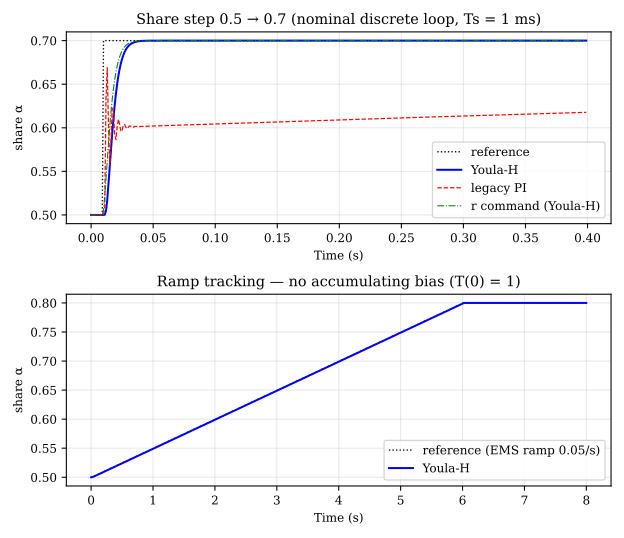

The table this chart was drawn from, first rows:
t_s, step_ref, step_alpha_youlah, step_alpha_pi, step_r_cmd, ramp_ref, ramp_alpha
0.0000, 0.5, 0.5, 0.5, 0.5, 0.5, 0.5
0.0010, 0.5, 0.5, 0.5, 0.5, 0.5, 0.5
0.0020, 0.5, 0.5, 0.5, 0.5, 0.5, 0.5
0.0030, 0.5, 0.5, 0.5, 0.5, 0.5, 0.5
0.0040, 0.5, 0.5, 0.5, 0.5, 0.5, 0.5
0.0050, 0.5, 0.5, 0.5, 0.5, 0.5, 0.5
0.0060, 0.5, 0.5, 0.5, 0.5, 0.5, 0.5
0.0070, 0.5, 0.5, 0.5, 0.5, 0.5, 0.5
0.0080, 0.5, 0.5, 0.5, 0.5, 0.5, 0.5
0.0090, 0.5, 0.5, 0.5, 0.5, 0.5, 0.5
0.0100, 0.7, 0.5, 0.5, 0.5058, 0.5, 0.5
0.0110, 0.7, 0.5003, 0.5097, 0.5218, 0.5, 0.5
0.0120, 0.7, 0.5047, 0.6326, 0.5424, 0.5001, 0.5
0.0130, 0.7, 0.5169, 0.6691, 0.5632, 0.5001, 0.5
0.0140, 0.7, 0.5348, 0.6028, 0.5833, 0.5002, 0.5
0.0150, 0.7, 0.5548, 0.557, 0.6017, 0.5002, 0.5
0.0160, 0.7, 0.5748, 0.5841, 0.6182, 0.5003, 0.5
0.0170, 0.7, 0.5937, 0.6226, 0.6325, 0.5003, 0.5
0.0180, 0.7, 0.6109, 0.6183, 0.6448, 0.5004, 0.5001
0.0190, 0.7, 0.626, 0.5923, 0.6551, 0.5004, 0.5001
0.0200, 0.7, 0.6392, 0.5863, 0.6637, 0.5005, 0.5001
0.0210, 0.7, 0.6503, 0.601, 0.6709, 0.5006, 0.5002
0.0220, 0.7, 0.6597, 0.6099, 0.6767, 0.5006, 0.5002
0.0230, 0.7, 0.6675, 0.6035, 0.6815, 0.5007, 0.5002
0.0240, 0.7, 0.674, 0.5958, 0.6853, 0.5007, 0.5003
0.0250, 0.7, 0.6792, 0.5973, 0.6884, 0.5008, 0.5003
0.0260, 0.7, 0.6835, 0.6028, 0.6909, 0.5008, 0.5004
0.0270, 0.7, 0.687, 0.6038, 0.6929, 0.5009, 0.5004
0.0280, 0.7, 0.6897, 0.6006, 0.6944, 0.5009, 0.5005
0.0290, 0.7, 0.6919, 0.599, 0.6957, 0.501, 0.5005
0.0300, 0.7, 0.6937, 0.6005, 0.6966, 0.501, 0.5006
0.0310, 0.7, 0.6951, 0.6022, 0.6974, 0.501, 0.5006
0.0320, 0.7, 0.6962, 0.6018, 0.698, 0.5011, 0.5007
0.0330, 0.7, 0.697, 0.6007, 0.6985, 0.5011, 0.5007
0.0340, 0.7, 0.6977, 0.6006, 0.6988, 0.5012, 0.5008
0.0350, 0.7, 0.6982, 0.6014, 0.6991, 0.5012, 0.5008
0.0360, 0.7, 0.6986, 0.6017, 0.6993, 0.5013, 0.5009
0.0370, 0.7, 0.699, 0.6014, 0.6995, 0.5013, 0.5009
0.0380, 0.7, 0.6992, 0.6012, 0.6996, 0.5014, 0.501
0.0390, 0.7, 0.6994, 0.6013, 0.6997, 0.5014, 0.501
0.0400, 0.7, 0.6995, 0.6016, 0.6998, 0.5015, 0.5011
0.0410, 0.7, 0.6997, 0.6017, 0.6998, 0.5016, 0.5011
0.0420, 0.7, 0.6997, 0.6016, 0.6999, 0.5016, 0.5012
0.0430, 0.7, 0.6998, 0.6016, 0.6999, 0.5017, 0.5012
0.0440, 0.7, 0.6999, 0.6017, 0.6999, 0.5017, 0.5013
0.0450, 0.7, 0.6999, 0.6018, 0.6999, 0.5018, 0.5013
0.0460, 0.7, 0.6999, 0.6018, 0.7, 0.5018, 0.5014
0.0470, 0.7, 0.6999, 0.6018, 0.7, 0.5019, 0.5014
0.0480, 0.7, 0.7, 0.6019, 0.7, 0.5019, 0.5015
0.0490, 0.7, 0.7, 0.602, 0.7, 0.502, 0.5015
0.0500, 0.7, 0.7, 0.602, 0.7, 0.502, 0.5016
0.0510, 0.7, 0.7, 0.6021, 0.7, 0.502, 0.5016
0.0520, 0.7, 0.7, 0.6021, 0.7, 0.5021, 0.5017
0.0530, 0.7, 0.7, 0.6021, 0.7, 0.5021, 0.5017
0.0540, 0.7, 0.7, 0.6022, 0.7, 0.5022, 0.5018
0.0550, 0.7, 0.7, 0.6023, 0.7, 0.5022, 0.5018
0.0560, 0.7, 0.7, 0.6023, 0.7, 0.5023, 0.5019
0.0570, 0.7, 0.7, 0.6023, 0.7, 0.5023, 0.5019
0.0580, 0.7, 0.7, 0.6024, 0.7, 0.5024, 0.502
0.0590, 0.7, 0.7, 0.6024, 0.7, 0.5024, 0.502
... 7,940 more rows
